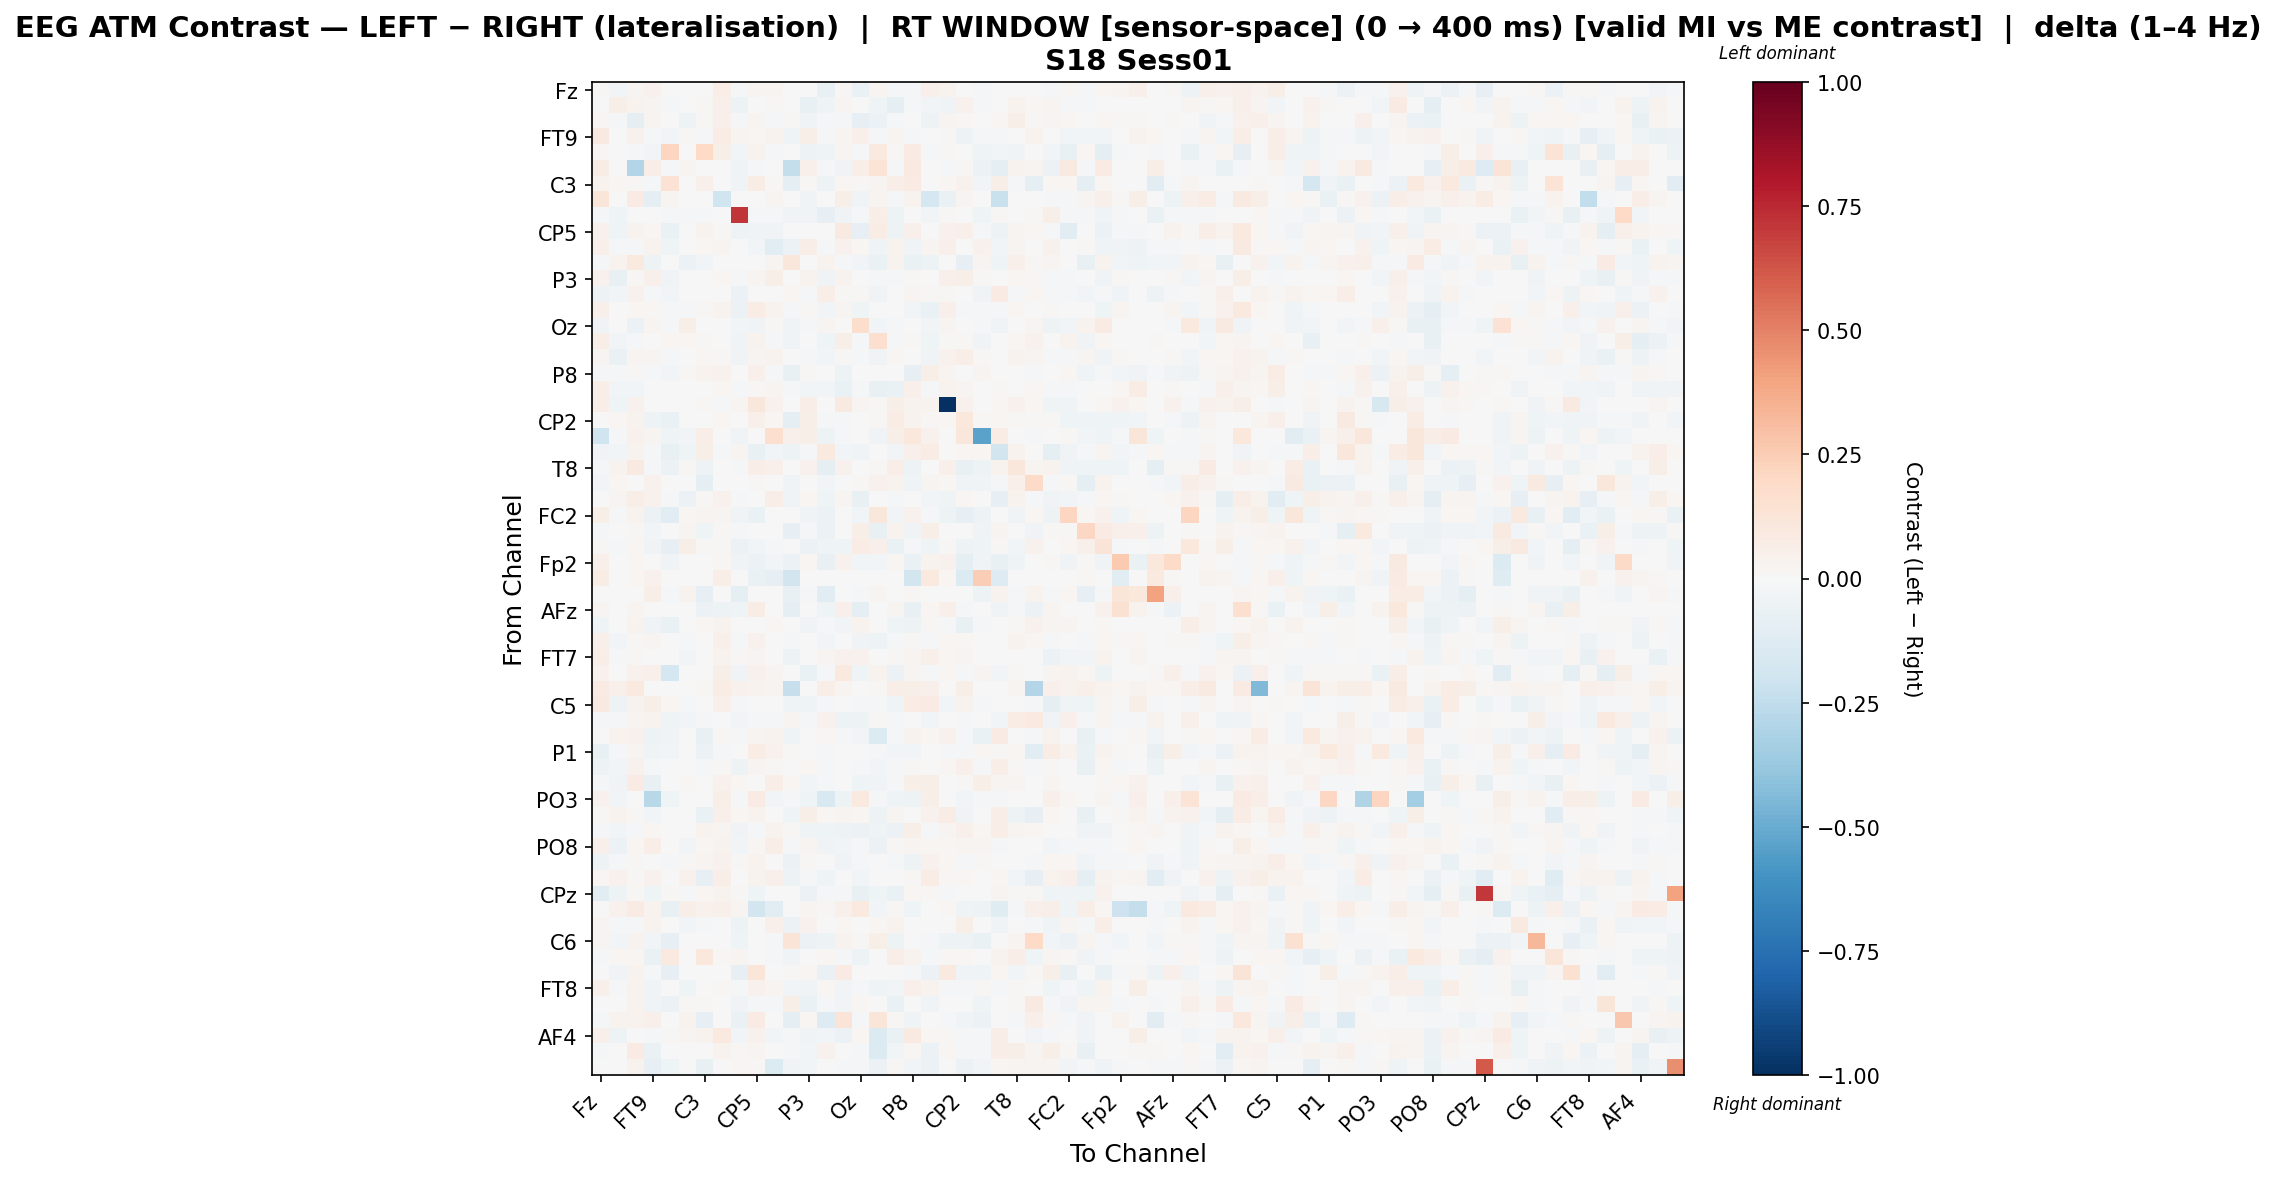

Values plotted in this chart, from the file beside it:
, Fz, F3, F7, FT9, FC5, FC1, C3, T7, TP9, CP5, CP1, Pz, P3, P7, O1, Oz, O2, P4, P8, TP10, CP6, CP2, Cz
Fz, 0.01311, -0.02476, 0.03014, 0.03975, -0.002823, 0.00578, 0.001864, 0.06627, -0.02228, 0.02954, 0.03, -0.006936, 0.001745, -0.07442, 0.01358, -0.06605, 0.02407, -0.01114, -0.01423, 0.04692, 0.0331, 0.004814, -0.01551
F3, -6.023398955316038e-05, 0.05665, 0.03634, 0.02753, -0.02087, 0.0, 0.01085, 0.04887, -0.0524, 0.00277, 0.01494, 0.004284, -0.07742, -0.04674, 0.0307, -0.003904, -0.0431, -0.09177, -0.01068, -0.02715, -0.03202, 0.04592, -0.01936
F7, 0.01567, -0.02144, -0.09394, 0.02716, -0.007663, -0.04833, 0.01033, 0.05299, -0.01028, 0.02966, -0.01369, 0.0123, -0.0343, -0.02246, -0.01173, -0.08092, -0.05695, -0.02221, -0.002797, -0.05445, 0.02533, 0.01721, 0.0005104
FT9, 0.09349, 0.004527, 0.04121, -0.01124, -0.0265, 0.01128, -0.01637, 0.07551, 0.02627, 0.02091, 0.03307, -0.04686, 0.0615, -0.02272, 0.02844, 0.05263, -0.02154, 0.02848, -0.009363, 0.003043, 0.01114, -0.05158, -0.008512
FC5, 0.01887, 0.00232, -0.01575, -0.02675, 0.2182, -0.003149, 0.1968, 0.06032, -0.02614, 0.03549, -0.01472, -0.002347, -0.05107, -0.04544, 0.03068, -0.0181, 0.09489, 0.01226, 0.08344, -0.01915, 0.01251, -0.004384, -0.04506
FC1, 0.07212, 0.0, -0.2927, 0.06707, -0.01428, 0.02884, 0.0, 0.0, -0.04656, -0.01428, 0.0, -0.2406, 0.054, -0.01949, -0.03573, 0.06911, 0.1361, -0.01428, 0.0864, 0.0, -0.01428, 0.0108, -0.06063
C3, 0.03722, 0.01675, 0.01465, -0.02031, 0.1428, 0.0, 0.04989, 0.0, -0.03236, 0.07305, 0.009629, -0.09113, 0.008558, -0.04901, 0.01675, 0.008373, 0.02674, 0.06976, 0.08306, -0.005661, 0.02177, 0.04056, -0.02895
T7, 0.1176, 0.0005202, 0.08305, -0.09263, 0.02756, 0.0, 0.0, -0.2, 0.0, 0.006003, 0.02692, 0.0, -0.03635, 0.0, 0.0549, -0.03306, 0.02756, -0.02344, 0.03671, -0.1733, -0.06817, 0.02448, 0.0
TP9, -0.01525, -0.0438, 0.001021, 0.005888, -0.02339, -0.01819, -0.01005, 0.0, 0.7164, -0.01589, -0.008904, -0.03152, -0.03442, -0.08471, -0.03809, -0.02032, 0.06702, -0.05145, 0.003493, -0.02652, 0.01217, -0.001977, -0.04615
CP5, 0.04616, -0.04515, 0.03299, 0.02233, -0.07019, -0.002317, 0.03582, 0.01556, -0.05115, -0.03524, -0.03854, 0.0, -0.006673, 0.0, 0.0904, -0.08329, 0.0734, -0.05305, 0.0526, -0.003705, 0.04568, 0.05434, -0.01878
CP1, 0.0488, -0.02, -0.02151, 0.03373, -0.0459, 0.0, 0.01832, 0.02699, -0.0005025, -0.02378, -0.1046, -0.05761, 0.06939, -0.01431, 0.04523, 0.02103, -0.03997, 0.03567, -0.0388, 0.0301, 0.0478, -0.006617, 0.04364
Pz, -0.01112, 0.03359, 0.1004, -0.04953, -0.001846, -0.06019, -0.02813, 0.0, -0.006089, 0.0, 0.02717, 0.1109, 0.0, 0.03766, -0.01523, -0.02676, -0.06281, 0.03359, -0.06576, -0.04849, 0.0, -0.08177, 0.02764
P3, 0.03939, -0.07739, 0.01405, 0.05428, -0.03604, 0.006674, 0.007791, 0.01751, -0.01514, 0.02875, 0.0559, 0.0, 0.03483, -0.03627, 0.03147, -0.00294, -0.01396, -0.02276, 0.01232, -0.004711, 0.0509, 0.05628, 0.008036
P7, -0.04917, -0.03024, 0.04196, -0.016, -0.0242, -0.006145, -0.006546, 0.0, -0.05518, 0.0, -0.003187, 0.01707, -0.01652, 0.06656, 0.01446, 0.009704, -0.03844, -0.007678, 0.02688, 0.008427, 0.009276, -0.002613, -0.03849
O1, 0.04837, 0.004353, 0.01868, 0.02101, -0.0146, -0.0141, 0.01268, 0.03234, -0.06093, 0.07309, 0.03432, -0.0141, 0.0136, -0.03052, 0.03103, -0.04096, 0.001763, -0.007196, -0.02569, -0.06657, 0.05291, -0.009895, -0.01286
Oz, -0.03461, -0.006041, -0.05482, 0.02872, -0.01142, 0.05985, 0.006087, -0.005542, -0.02455, -0.03881, 0.008324, -0.03241, -0.02101, 0.02501, 0.004572, 0.1768, -0.0254, -0.02046, -0.001099, -0.02633, 0.0276, 0.0, -0.008789
O2, 0.068, -0.02449, -0.009385, 0.0003111, 0.01608, 0.01771, 0.009192, 0.007677, -0.03163, 0.0382, -0.01448, -0.03345, -0.003721, -0.04106, 0.05732, -0.0187, 0.1658, -0.01548, 0.007896, -0.04652, 0.009559, 0.01137, -0.03157
P4, 0.02889, -0.06502, 0.02781, 0.02639, -0.01606, -0.0006311, 0.02069, 0.01023, -0.03321, 0.02448, 0.03873, 0.00361, -0.01509, -0.02459, 0.01368, -0.01133, -0.03417, 0.02204, 0.006167, -0.03424, 0.04392, 0.06976, 0.0121
P8, -0.01223, -0.01888, 0.01019, -0.01228, -0.02757, 0.01073, 0.03182, 0.0396, 0.006688, 0.05374, -0.01508, -0.07638, 0.01445, 0.001596, -0.04725, -0.002778, 0.0004817, -0.00419, -0.07899, 0.05526, 0.02978, -0.003467, 0.02597
TP10, 0.06324, -0.02388, -0.02445, -0.002601, -0.005046, 0.0, 0.002228, 0.01847, -0.01484, 0.015, 0.02665, -0.01669, -0.02867, -0.02941, -0.06362, -0.02022, -0.07379, -0.0651, 0.05055, -0.01507, 0.03426, 0.02593, 0.003855
CP6, 0.06472, -0.04033, 0.0467, 0.007453, -0.00186, -0.0008998, 0.01438, -0.009045, 0.02551, 0.1125, 0.04362, 0.0, 0.06603, 0.001605, 0.0879, 0.02706, 0.01419, 0.05813, 0.03449, 0.03623, -1.0, 0.04173, 0.0
CP2, -0.004388, 0.01865, 0.0346, -0.05465, -0.06724, 0.003204, 0.004073, 0.02201, -0.002111, 0.05074, 0.01962, -0.09413, 0.06065, -0.01672, -0.01616, 0.0, 0.01306, 0.07412, 0.03291, 0.009882, 0.02313, 0.1083, 0.01253
Cz, -0.1995, -0.01478, 0.0446, 0.02669, -0.04388, -0.02597, 0.0636, 0.0, -0.03624, -0.007164, 0.1661, 0.05292, 0.05523, -0.05284, -0.01478, -0.007612, -0.03385, 0.05642, 0.1057, 0.04341, 0.0, 0.1099, -0.5337
C4, -0.03403, -0.02956, 0.0333, -0.01953, -0.07433, -0.04201, 0.05527, -0.0202, 0.026, -0.07228, -0.03004, -0.05164, -0.02241, 0.09944, -0.02607, -0.03628, 0.005435, -0.02498, 0.04727, 0.07288, -0.007251, 0.01593, 0.02034
T8, -0.01783, 0.03728, 0.09337, -0.01131, -0.05692, 0.01241, -0.05243, 0.0, -0.01425, 0.0636, 0.05242, -0.0006552, 0.04188, -0.1014, 0.04188, 0.0, 0.0132, 0.06933, -0.04797, 0.0, 0.05219, -0.07254, -0.04914
FT10, -0.02347, 0.02085, 0.004363, 0.04173, 0.0, 0.003839, -0.09343, 0.002383, 0.005566, 0.01013, 0.0008937, -0.03507, 0.005471, -0.0292, -0.007666, 0.01344, 0.04687, 0.03396, -0.04251, 0.02353, 0.01728, -0.03348, -0.0325
FC6, -0.003555, 0.02418, 0.06701, 0.04116, -0.009058, -0.06239, 0.01391, 0.04534, -0.02019, 0.005002, 0.06493, -0.03782, 0.0172, -0.04321, 0.02596, -0.07299, -0.003291, -0.007977, 0.0, -0.02409, -0.03939, 0.02137, 0.0
FC2, 0.06037, -0.02141, 0.03483, -0.05784, -0.1032, 0.01714, 0.02875, 0.02657, -0.03511, -0.06962, 0.0, 0.0, -0.03788, -0.06021, 0.006207, -0.02977, 0.1154, -0.02773, 0.03917, -0.01388, -0.05098, -0.08088, -0.05386
F4, -0.008668, 0.005979, 0.01336, -0.02395, 0.002904, 0.02976, -0.04428, 0.009584, -0.01154, 0.0, 0.00185, -0.08478, -0.01847, -0.05611, 0.002121, 0.06165, -0.07431, 0.03385, -0.03716, 0.05642, 0.002297, -0.00327, -0.03245
F8, 0.00783, -0.008346, 0.01605, -0.03878, -0.08414, 0.05884, 0.009656, 0.01328, -0.05582, -0.02976, -0.02239, 0.004104, -0.06043, -0.0428, -0.04652, 0.07528, 0.05273, -0.06724, -0.01525, -0.03933, 0.01101, -0.04995, -0.04504
Fp2, 0.04774, 0.0, 0.02142, 0.007044, -0.0349, 0.0, 0.0, 0.01775, -0.03847, -0.05619, -0.02996, -0.05564, 0.02142, -0.07052, 0.04529, -0.03122, -0.02349, 0.02142, -0.06307, 0.03244, 0.04407, -0.09311, -0.03206
AF7, 0.0731, 0.0, 0.0202, 0.04472, -0.007723, 0.0, 0.0, 0.06925, 0.0, -0.06915, -0.0856, -0.1854, 0.006252, 0.0, 0.007694, 0.0, 0.004328, 0.001924, -0.1809, 0.1015, 0.01683, -0.1403, 0.2438
AF3, 0.003249, 0.0, 0.0, 0.06138, -0.01319, 0.03583, -0.08237, 0.0, -0.1007, 0.0, -0.001477, -0.07671, -0.00791, -0.1164, 0.0, -0.01143, 0.02691, 0.0, 0.01259, 0.0, -0.007654, 0.003786, -0.05448
AFz, 0.02345, 0.0, 0.02345, 0.0067, -0.004294, 0.0, -0.05857, -0.05137, -0.04509, 0.07308, -0.00401, -0.09719, 0.007477, -0.04509, 0.04958, -0.09939, 0.00335, 0.02345, -0.07138, 0.01675, 0.04824, -0.0164, 0.0
F1, -0.04563, 0.001378, 0.03821, -0.0353, -0.06679, -0.0007657, 0.01563, 0.03601, -0.002833, 0.007448, 0.0217, 0.00624, -0.0327, -0.01211, -0.03072, 0.03427, -0.001581, -0.04116, -0.05139, 0.01132, -0.009413, -0.07736, -0.01954
F5, 0.0535, -0.02469, 0.01117, 0.029, -0.005469, -0.01141, 0.003205, 0.05148, -0.01459, 0.0398, 0.004385, -0.007919, 0.005904, -0.03045, 0.0004413, -0.03433, -0.0503, -0.009526, 0.0112, -0.01917, 0.01707, 0.02088, -0.004133
FT7, 0.0678, -0.009547, 0.01335, -0.0007153, 0.0002101, -0.02771, -5.955026592506718e-05, 0.03321, 0.01298, 0.02398, -0.007623, -0.05132, -0.002823, 0.0263, 0.04548, 0.03927, -0.004866, 0.009927, 0.0309, 0.04777, 0.0207, 0.02926, -0.002272
FC3, 0.03936, 0.001392, 0.04439, 0.04794, -0.174, -0.001767, 0.0, 0.05736, -0.03339, 0.04208, 0.029, 0.0, -0.06817, -0.02096, 0.0942, -0.04419, 0.03591, -0.057, 0.02899, -0.009561, 0.01568, -0.00894, 0.02397
C1, 0.08336, 0.04834, 0.09986, 0.0, 0.0, 0.0, 0.009567, 0.07066, 0.04481, 0.03661, 0.02417, -0.2321, 0.0, 0.0626, 0.0287, 0.0, 0.01511, 0.06747, 0.05491, 0.04794, 0.004358, 0.06102, 0.0
C5, 0.09278, -0.04836, 0.03856, 0.05925, 0.01674, -0.0234, -0.003739, 0.05299, -0.01809, -0.00144, 0.005156, -0.04065, -0.04154, -0.01539, -0.002327, -0.01408, -0.02175, -0.04091, 0.07503, 0.07837, -0.03047, 0.03841, -0.009632
TP7, -0.01328, -0.01593, 0.0302, 0.0354, -0.04428, -0.02356, -0.01275, 0.006036, -0.02918, -0.01903, -0.01862, 0.02821, -0.01721, 0.03944, -0.04957, -0.04715, 0.01017, -0.0107, -0.005012, -0.02558, -0.002999, -0.01621, 0.001509
CP3, -0.005885, 0.03455, 0.0461, -0.04841, -0.03886, 0.007015, -0.0761, 0.009814, -0.02223, 0.0257, 0.03271, -0.04527, 0.0, 0.01568, -0.01331, -0.03055, -0.133, -0.01183, 0.03816, 0.02164, 0.04535, -0.02071, -0.06923
P1, -0.07336, -0.01628, 0.02691, -0.04038, -0.02448, -0.00408, -0.05805, -0.02244, 0.007322, 0.07081, 0.04514, 0.008056, 0.0, -0.0165, 0.0, 0.0, -0.01378, -0.02448, -0.0268, 0.0, -0.0168, -0.02182, 0.01972
P5, -0.04912, -0.02691, 0.04255, -0.01167, 0.0, -0.001518, -0.02085, 0.01241, -0.05288, 0.02562, 0.01056, -0.003285, 0.02146, -0.01429, 0.001641, -0.01845, -0.02542, -0.02075, 0.01397, 0.005643, 0.01879, 0.05237, -0.01074
PO7, -0.01982, -0.03403, 0.0809, -0.0738, 0.0, 0.009256, -0.00492, 0.04579, 0.01599, 0.001675, 0.06853, 0.01644, -0.02592, -0.01772, 0.0, -0.04118, -0.03703, -0.02226, 0.06077, 0.06106, -0.001708, 0.01557, 0.05732
PO3, 0.04423, -0.02713, 0.0, -0.275, -0.04411, -0.005866, 0.003553, 0.05486, -0.01816, 0.08253, -0.0308, -0.01686, -0.04473, -0.1517, -0.04693, 0.0955, -0.01173, -0.04106, -0.04924, 0.05486, 0.004286, -0.02786, -0.011
POz, 0.01261, 0.03759, 0.009732, -0.02578, -0.005017, 0.0, -0.06473, 0.04863, 0.02314, 0.03698, -0.00593, -0.03992, 0.05757, 0.01936, 0.02825, 0.02314, -0.05383, 0.02784, 0.004291, 0.04574, 0.07789, -0.03801, -0.005017
PO4, -0.01883, -0.02735, -0.01771, 0.01961, -0.007114, 0.0, 0.03733, 0.03077, -0.03377, -0.0105, 0.03258, 0.0112, -0.04217, -0.04584, -0.05139, -0.06242, -0.04213, -0.05947, 0.05769, -0.01381, 0.03032, 0.05257, 0.02302
PO8, 0.05456, -0.056, 0.01686, 0.06722, -0.00323, -0.02853, 0.02171, 0.03166, -0.02373, 0.02234, 0.06325, -0.01089, 0.02353, -0.03262, -0.02415, -0.01583, -0.06006, 0.009466, 0.0267, 0.02324, 0.01975, 0.02516, 0.02648
P6, -0.0514, -0.009436, 0.01512, -0.004847, -0.01912, 0.009073, 0.0286, 0.04447, 0.01162, 0.03394, 0.00107, -0.05949, 0.007845, 5.623268503200073e-05, -0.03782, -0.0227, -0.006564, -0.01756, -0.04985, 0.04117, 0.0175, -0.0141, 0.01462
P2, 0.01761, 0.04148, 0.01434, 0.0403, 0.0, 0.03919, -0.08576, 0.06296, 0.001264, 0.0372, 0.05068, -0.05077, -0.008572, -0.04096, 0.004905, -0.03018, 0.001879, 0.0, 0.007862, 0.07055, 0.01189, 0.02124, 0.0
CPz, -0.1042, -0.04694, 0.01533, -0.04579, 0.0117, -0.02099, 0.01609, 0.03707, 0.01174, -0.04509, 0.0003283, 0.007316, -0.0601, -0.01573, -0.008823, -0.07698, -0.04288, -0.0627, 0.02128, 0.0135, -0.01188, -0.001135, 0.0
CP4, 0.0, 0.04168, 0.07847, 0.03252, -0.07258, 0.05838, 0.03998, 0.04848, 0.02774, -0.1857, -0.1024, 0.006815, 0.02606, 0.008352, 0.05073, 0.1005, -0.0292, 0.01078, -0.04567, 0.0, 0.02044, -0.03991, -0.04847
TP8, 0.02918, -0.01149, -0.01429, 0.03327, -0.006388, -0.02977, -0.01439, 0.007399, -0.05355, -0.001903, 0.05137, -0.06022, 0.03954, -0.007736, 0.02342, 0.004362, 0.01744, 0.03523, -0.0007616, 0.00112, 0.003201, 0.05934, 0.0071
C6, 0.02916, -0.02508, 0.03719, -0.0311, -0.07833, 0.0, 0.001417, 0.0003874, -0.04531, 0.004286, -0.01232, 0.1276, -0.06127, -0.05271, 0.03884, 0.01561, 0.06248, -0.05052, 0.0, -0.01515, -0.05443, -0.05075, -0.06767
C2, -0.023, 0.01918, 0.02233, -0.06291, 0.09721, 0.0, 0.107, 0.01361, 0.02424, -0.0003145, -0.009746, -0.03213, 0.001714, 0.01987, -0.01027, -0.05072, 0.005385, 0.06821, 0.0333, -0.01241, 0.009068, 0.01923, 0.0
FC4, 0.006166, -0.03258, 0.03169, -0.01467, -0.07978, 0.0, 0.0, 0.0005231, -0.08319, 0.1219, -0.001626, 0.008893, 0.02338, -0.06709, 0.0816, -0.00499, 0.005107, -0.001037, -0.01583, -0.05854, 0.09933, -0.03578, -0.04313
FT8, 0.05384, -0.01262, 0.03688, -0.03725, -0.002155, -0.04055, 0.005735, 0.01328, -0.008738, 0.03946, 0.02484, -0.02927, -0.03454, 0.01898, -0.0299, -0.01194, -0.0434, -0.03018, 0.05322, 0.03317, -0.009006, -0.008899, 0.008025
F6, 0.001741, 0.006382, 0.03377, -0.03475, -0.06171, 0.009377, 0.01167, 0.0004691, -0.03475, -0.02255, -0.01143, 0.05738, -0.07013, -0.01193, -0.02499, 0.0226, 0.002481, -0.06584, -0.005228, -0.03418, 0.00105, -0.005946, -0.03997
AF8, -0.02257, 0.03377, 0.03145, 0.05116, 0.002007, 0.03133, -0.07892, 0.0, -0.0664, 0.07986, 4.385198955227902e-05, -0.08961, 0.01809, -0.1312, 0.1299, -0.01084, 0.1188, 0.01395, -0.03251, 0.0, -0.01318, -0.03798, -0.05651
... 3 more rows
